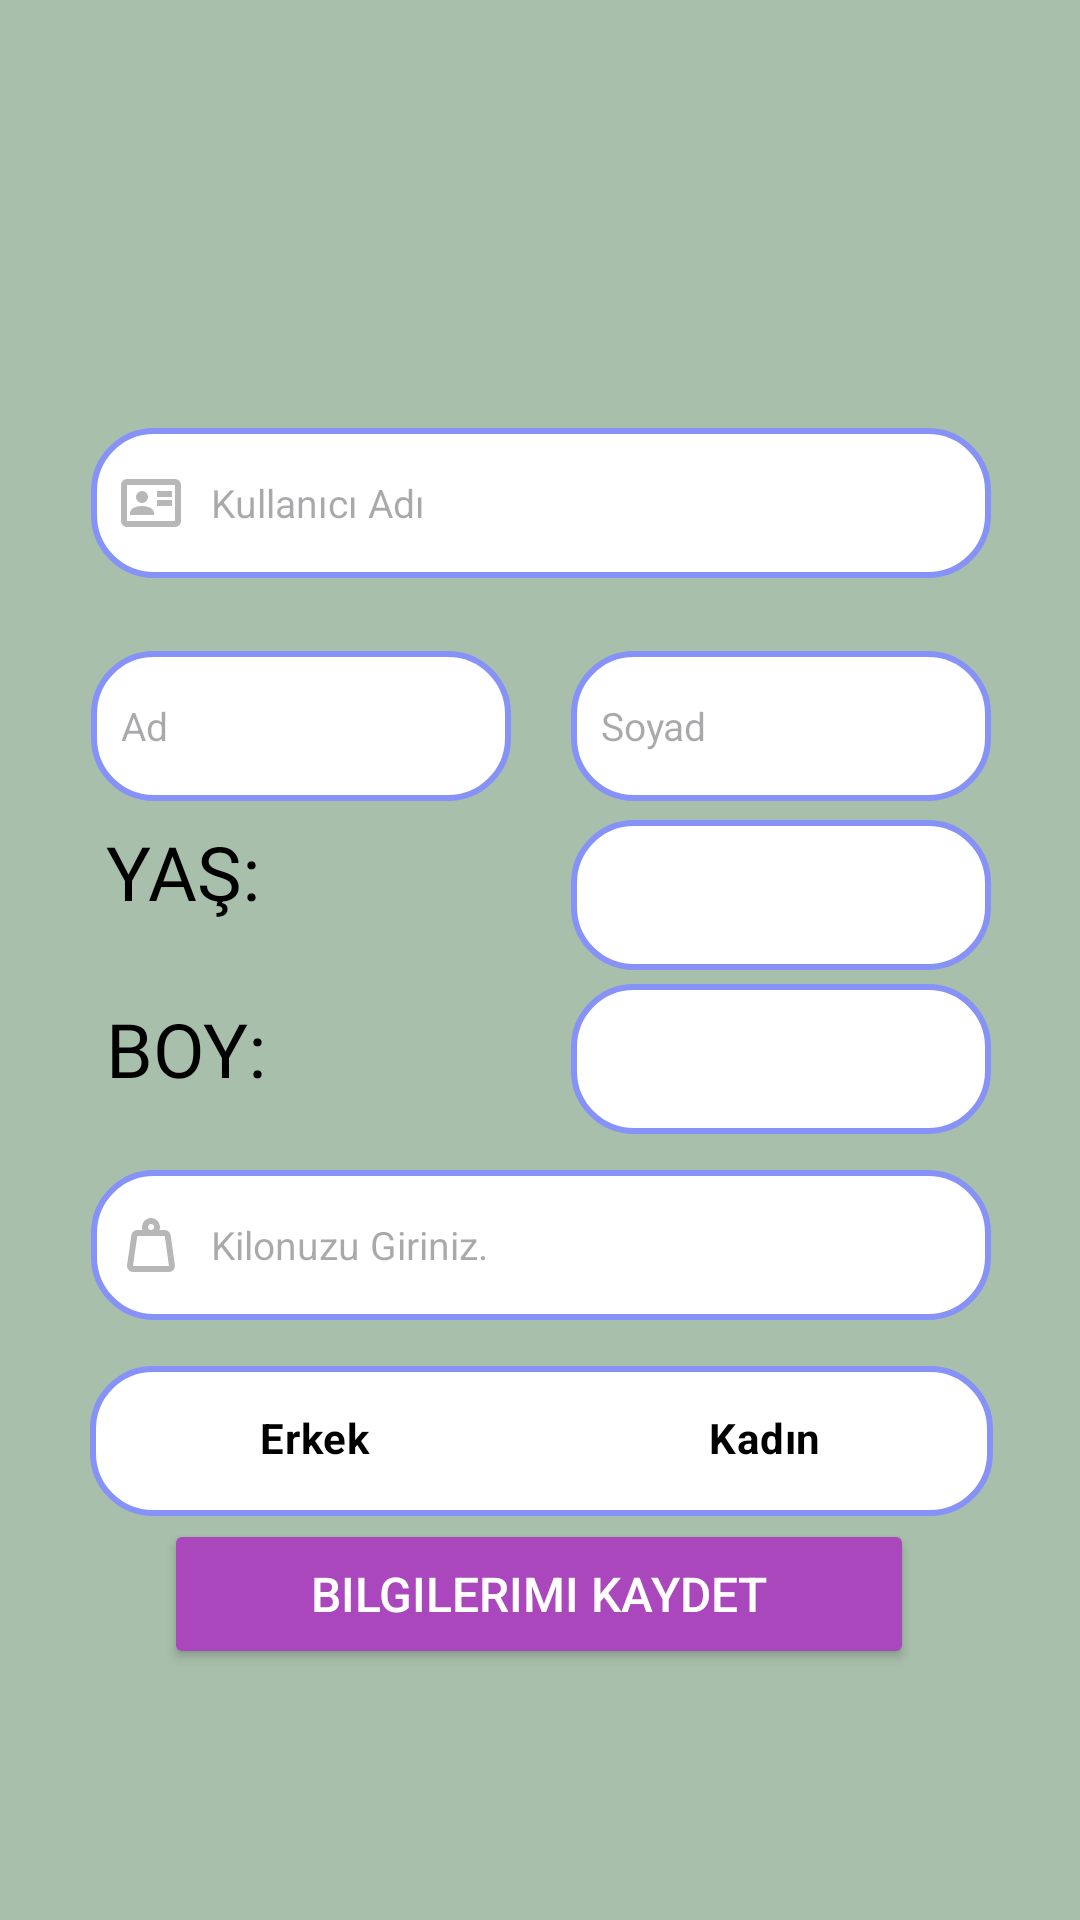

Here is an Android app screen rendered from its layout file. Give the layout XML and the strings, colors and styles it references.
<!-- AndroidManifest.xml: application theme Theme.FitOl -->
<!-- res/layout/activity_personal_info.xml -->
<?xml version="1.0" encoding="utf-8"?>
<androidx.constraintlayout.widget.ConstraintLayout xmlns:android="http://schemas.android.com/apk/res/android"
    xmlns:app="http://schemas.android.com/apk/res-auto"
    xmlns:tools="http://schemas.android.com/tools"
    android:id="@+id/main"
    android:layout_width="match_parent"
    android:layout_height="match_parent"
    android:background="@drawable/accmanbg"
    tools:context="com.fitol.fitol.PersonalInfo">

    <Button
        android:id="@+id/signButton"
        android:layout_width="250dp"
        android:layout_height="50dp"
        android:backgroundTint="#AB47BC"
        android:onClick="saveDataButton"
        android:text="Bilgilerimi Kaydet"
        android:textColor="#FFFFFF"
        android:textSize="16sp"
        app:layout_constraintBottom_toBottomOf="parent"
        app:layout_constraintEnd_toEndOf="parent"
        app:layout_constraintHorizontal_bias="0.496"
        app:layout_constraintStart_toStartOf="parent"
        app:layout_constraintTop_toTopOf="parent"
        app:layout_constraintVertical_bias="0.858" />

    <Spinner
        android:id="@+id/spinnerHeight"
        android:layout_width="140dp"
        android:layout_height="50dp"
        android:background="@drawable/edittext_bkg"
        android:paddingLeft="10dp"
        android:textColor="@color/black"
        android:textSize="13dp"
        app:layout_constraintBottom_toBottomOf="parent"
        app:layout_constraintEnd_toEndOf="@+id/spinnerAge"
        app:layout_constraintTop_toTopOf="parent"
        app:layout_constraintVertical_bias="0.556" />

    <RadioGroup
        android:id="@+id/radioGroupGender"
        android:layout_width="301dp"
        android:layout_height="50dp"
        android:background="@drawable/edittext_bkg"
        android:orientation="horizontal"
        app:layout_constraintBottom_toBottomOf="parent"
        app:layout_constraintEnd_toEndOf="@+id/weightText"
        app:layout_constraintHorizontal_bias="0.49"
        app:layout_constraintStart_toStartOf="@+id/weightText"
        app:layout_constraintTop_toTopOf="parent"
        app:layout_constraintVertical_bias="0.772">

        <RadioButton
            android:id="@+id/radioMale"
            android:layout_width="150dp"
            android:layout_height="wrap_content"
            android:button="@color/black"
            android:gravity="center"
            android:text="Erkek"
            android:textColor="@color/black"
            android:textStyle="bold" />

        <RadioButton
            android:id="@+id/radioFemale"
            android:layout_width="150dp"
            android:layout_height="wrap_content"
            android:button="@color/black"
            android:gravity="center"
            android:text="Kadın"
            android:textColor="@color/black"
            android:textStyle="bold" />
    </RadioGroup>

    <EditText
        android:id="@+id/usernameText"
        android:layout_width="300dp"
        android:layout_height="50dp"
        android:background="@drawable/edittext_bkg"
        android:drawableLeft="@drawable/id_card"
        android:drawablePadding="8dp"
        android:hint="Kullanıcı Adı"
        android:inputType="text"
        android:padding="8dp"
        android:textColor="@color/black"
        android:textSize="13dp"
        app:layout_constraintBottom_toBottomOf="parent"
        app:layout_constraintEnd_toEndOf="parent"
        app:layout_constraintHorizontal_bias="0.504"
        app:layout_constraintStart_toStartOf="parent"
        app:layout_constraintTop_toTopOf="parent"
        app:layout_constraintVertical_bias="0.242" />

    <EditText
        android:id="@+id/nameText"
        android:layout_width="140dp"
        android:layout_height="50dp"
        android:background="@drawable/edittext_bkg"
        android:hint="Ad"
        android:inputType="text"
        android:paddingLeft="10dp"
        android:textColor="@color/black"
        android:textSize="13dp"
        app:layout_constraintBottom_toBottomOf="parent"
        app:layout_constraintStart_toStartOf="@+id/usernameText"
        app:layout_constraintTop_toTopOf="parent"
        app:layout_constraintVertical_bias="0.368" />

    <EditText
        android:id="@+id/surnameText"
        android:layout_width="140dp"
        android:layout_height="50dp"
        android:background="@drawable/edittext_bkg"
        android:hint="Soyad"
        android:inputType="text"
        android:paddingLeft="10dp"
        android:textColor="@color/black"
        android:textSize="13dp"
        app:layout_constraintBottom_toBottomOf="parent"
        app:layout_constraintEnd_toEndOf="@+id/usernameText"
        app:layout_constraintTop_toTopOf="parent"
        app:layout_constraintVertical_bias="0.368" />

    <Spinner
        android:id="@+id/spinnerAge"
        android:layout_width="140dp"
        android:layout_height="50dp"

        android:background="@drawable/edittext_bkg"
        android:paddingLeft="10dp"
        android:textColor="@color/black"
        android:textSize="13dp"
        app:layout_constraintBottom_toBottomOf="parent"
        app:layout_constraintEnd_toEndOf="@+id/surnameText"
        app:layout_constraintTop_toTopOf="parent"
        app:layout_constraintVertical_bias="0.463" />

    <ImageView
        android:id="@+id/imageView3"
        android:layout_width="100dp"
        android:layout_height="100dp"
        android:src="@drawable/personalphoto"
        app:layout_constraintBottom_toBottomOf="parent"
        app:layout_constraintEnd_toEndOf="parent"
        app:layout_constraintHorizontal_bias="0.498"
        app:layout_constraintStart_toStartOf="parent"
        app:layout_constraintTop_toTopOf="parent"
        app:layout_constraintVertical_bias="0.079" />

    <TextView
        android:id="@+id/textView6"
        android:layout_width="wrap_content"
        android:layout_height="50dp"
        android:layout_marginStart="5dp"
        android:fontFamily="@font/alfa_slab_one"
        android:text="YAŞ:"
        android:textColor="@color/black"
        android:textSize="25dp"
        app:layout_constraintBottom_toBottomOf="parent"
        app:layout_constraintStart_toStartOf="@+id/nameText"
        app:layout_constraintTop_toTopOf="parent"
        app:layout_constraintVertical_bias="0.464" />

    <TextView
        android:id="@+id/textView8"
        android:layout_width="wrap_content"
        android:layout_height="50dp"
        android:fontFamily="@font/alfa_slab_one"
        android:text="BOY:"
        android:textColor="@color/black"
        android:textSize="25dp"
        app:layout_constraintBottom_toBottomOf="parent"
        app:layout_constraintStart_toStartOf="@+id/textView6"
        app:layout_constraintTop_toTopOf="parent"
        app:layout_constraintVertical_bias="0.564" />

    <EditText
        android:id="@+id/weightText"
        android:layout_width="300dp"
        android:layout_height="50dp"
        android:background="@drawable/edittext_bkg"
        android:drawableLeft="@drawable/weight_"
        android:drawablePadding="8dp"
        android:hint="Kilonuzu Giriniz."
        android:inputType="numberDecimal"
        android:padding="8dp"
        android:textColor="@color/black"
        android:textSize="13dp"
        app:layout_constraintBottom_toBottomOf="parent"
        app:layout_constraintEnd_toEndOf="@+id/usernameText"
        app:layout_constraintHorizontal_bias="0.495"
        app:layout_constraintStart_toStartOf="@+id/usernameText"
        app:layout_constraintTop_toTopOf="parent"
        app:layout_constraintVertical_bias="0.661" />

</androidx.constraintlayout.widget.ConstraintLayout>
<!-- resources referenced by this layout -->
<resources>
  <color name="black">#FF000000</color>
  <!-- drawable accmanbg: jpg bitmap (drawable, 4216 bytes) -->
  <!-- drawable edittext_bkg (drawable) -->
  <?xml version="1.0" encoding="utf-8"?>
  <shape xmlns:android="http://schemas.android.com/apk/res/android"
      android:shape="rectangle">
  
      <solid
          android:color="@color/white"/>
  
      <corners
          android:radius="20dp"/>
  
      <stroke
          android:width="2dp"
          android:color="@color/lavender"/>
  
  
  </shape>
  <!-- drawable id_card (drawable) -->
  <vector xmlns:android="http://schemas.android.com/apk/res/android"
      android:width="24dp"
      android:height="24dp"
      android:viewportWidth="960"
      android:viewportHeight="960">
    <path
        android:pathData="M560,520h200v-80L560,440v80ZM560,400h200v-80L560,320v80ZM200,640h320v-22q0,-45 -44,-71.5T360,520q-72,0 -116,26.5T200,618v22ZM360,480q33,0 56.5,-23.5T440,400q0,-33 -23.5,-56.5T360,320q-33,0 -56.5,23.5T280,400q0,33 23.5,56.5T360,480ZM160,800q-33,0 -56.5,-23.5T80,720v-480q0,-33 23.5,-56.5T160,160h640q33,0 56.5,23.5T880,240v480q0,33 -23.5,56.5T800,800L160,800ZM160,720h640v-480L160,240v480ZM160,720v-480,480Z"
        android:fillColor="#B7B7B7"/>
  </vector>
  <!-- drawable weight_ (drawable) -->
  <vector xmlns:android="http://schemas.android.com/apk/res/android"
      android:width="24dp"
      android:height="24dp"
      android:viewportWidth="960"
      android:viewportHeight="960">
    <path
        android:pathData="M240,760h480l-57,-400L297,360l-57,400ZM480,280q17,0 28.5,-11.5T520,240q0,-17 -11.5,-28.5T480,200q-17,0 -28.5,11.5T440,240q0,17 11.5,28.5T480,280ZM593,280h70q30,0 52,20t27,49l57,400q5,36 -18.5,63.5T720,840L240,840q-37,0 -60.5,-27.5T161,749l57,-400q5,-29 27,-49t52,-20h70q-3,-10 -5,-19.5t-2,-20.5q0,-50 35,-85t85,-35q50,0 85,35t35,85q0,11 -2,20.5t-5,19.5ZM240,760h480,-480Z"
        android:fillColor="#B7B7B7"/>
  </vector>
  <style name="Theme.FitOl" parent="Base.Theme.FitOl" />
  <color name="white">#FFFFFFFF</color>
  <color name="lavender">#8692f7</color>
  <style name="Base.Theme.FitOl" parent="Theme.Material3.DayNight.NoActionBar">
          
           <item name="colorPrimary">@color/green</item>
          <item name="colorPrimaryVariant">@color/green</item>
          <item name="android:statusBarColor">@color/green</item>
      </style>
  <color name="green">#a8bfab</color>
</resources>
